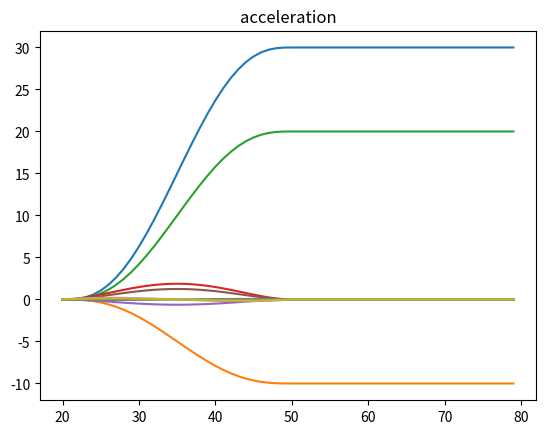

Recreate this plot in Python.
import numpy as np


def Rotate(_rpy, xyz):
    xyz = np.matrix(xyz).T
    Rx = np.matrix([[1, 0, 0],
                    [0, np.cos(_rpy[0]), -np.sin(_rpy[0])],
                    [0, np.sin(_rpy[0]), np.cos(_rpy[0])]])

    Ry = np.matrix([[np.cos(_rpy[1]), 0, np.sin(_rpy[1])],
                    [0, 1, 0],
                    [-np.sin(_rpy[1]), 0, np.cos(_rpy[1])]])

    Rz = np.matrix([[np.cos(_rpy[2]), -np.sin(_rpy[2]), 0],
                    [np.sin(_rpy[2]), np.cos(_rpy[2]), 0],
                    [0, 0, 1]])
    R = Rx * Ry * Rz
    return np.array(R * xyz).flatten()

def Rotate_yaw(_rpy, xyz):
    xyz = np.matrix(xyz).T
    Rz = np.matrix([[np.cos(_rpy[2]), -np.sin(_rpy[2]), 0],
                    [np.sin(_rpy[2]), np.cos(_rpy[2]), 0],
                    [0, 0, 1]])
    return np.array(Rz * xyz).flatten()


def _gen_parabola(phase: float, start: float, mid: float, end: float) -> float:
    """Gets a point on a parabola y = a x^2 + b x + c.

  The Parabola is determined by three points (0, start), (0.5, mid), (1, end) in
  the plane.

  Args:
    phase: Normalized to [0, 1]. A point on the x-axis of the parabola.
    start: The y value at x == 0.
    mid: The y value at x == 0.5.
    end: The y value at x == 1.

  Returns:
    The y value at x == phase.
  """
    mid_phase = 0.5
    delta_1 = mid - start
    delta_2 = end - start
    delta_3 = mid_phase ** 2 - mid_phase
    coef_a = (delta_1 - delta_2 * mid_phase) / delta_3
    coef_b = (delta_2 * mid_phase ** 2 - delta_1) / delta_3
    coef_c = start

    return coef_a * phase ** 2 + coef_b * phase + coef_c


def compute_third_polynomial_trajectory(t, T):
    assert T > 0
    a0 = 0
    a1 = 0
    a2 = 3 / T ** 2
    a3 = - 2 / T ** 3
    s = a0 + a1 * t + a2 * t ** 2 + a3 * t ** 3
    v = a1 + 2 * a2 * t + 3 * a3 * t ** 2
    a = 2 * a2 + 6 * a3 * t
    return s, v, a


def compute_fifth_polynomial_trajectory(t, T):
    assert T > 0
    # a0 = 0
    # a1 = 0
    # a2 = 0
    a3 = 10 / (T ** 3)
    a4 = - 15 / (T ** 4)
    a5 = 6 / (T ** 5)

    s = a3 * (t ** 3) + a4 * (t ** 4) + a5 * (t ** 5)
    v = 3 * a3 * (t ** 2) + 4 * a4 * (t ** 3) + 5 * a5 * (t ** 4)
    a = 6 * a3 * t + 12 * a4 * (t ** 2) + 20 * a5 * (t ** 3)
    return s, v, a


def get_path_planner(init_pos, tar_pos, start_time, reach_time):
    """Get a fifth order trajectory generator

  Args:
    init_pos: Initial position
    tar_pos: Target position
    start_time: Starting time
    reach_time: End time

  Returns:
    A function that output: position at current time, bool value for reach the target
  """
    dist = tar_pos - init_pos

    def tg(cur_time):
        t = cur_time - start_time
        T = reach_time - start_time
        if t <= T:
            return init_pos + compute_fifth_polynomial_trajectory(t, T)[0] * dist, False
        else:
            return tar_pos, t > T + 0.1     # for camera observation frequency

    return tg


def get_acc_planner(init_pos, tar_pos, start_time, reach_time):
    dist = tar_pos - init_pos

    def tg(cur_time):
        t = cur_time - start_time
        T = reach_time - start_time
        if t <= T:
            s, t_v, t_a = compute_fifth_polynomial_trajectory(t, T)
            t_s = init_pos + s * dist
            t_v *= dist
            t_a *= dist
            return [t_s, t_v, t_a]
        else:
            return [tar_pos, np.zeros(3), np.zeros(3)]

    return tg


def get_interpolation_planner(init_pos, tar_pos, start_time, reach_time):
    interpolation = (tar_pos - init_pos) / (reach_time - start_time)

    def tg(cur_time):
        t = cur_time - start_time
        T = reach_time - start_time
        if t <= T:
            return init_pos + t * interpolation
        else:
            return tar_pos

    return tg


if __name__ == '__main__':
    import matplotlib.pyplot as plt
    import numpy as np

    path = get_acc_planner(np.array([0, 0, 0]), np.array([30, -10, 20]), 20, 50)
    q = np.array([path(t) for t in range(20, 80)])
    for i in range(3):
        plt.title(['displacement', 'velocity', 'acceleration'][i])
        # plt.plot(range(20, 80), q[:, i])
        plt.plot(range(20, 80), q[:, i, 0])
        plt.plot(range(20, 80), q[:, i, 1])
        plt.plot(range(20, 80), q[:, i, 2])
        plt.show()